Run: headless pygame with SDL's dummy video driver; simulated clock (each Clock.tick advances the game by its frame time, no real sleeping); random seed 0; keys injected as events and as key.get_pressed() state; no mouse input.
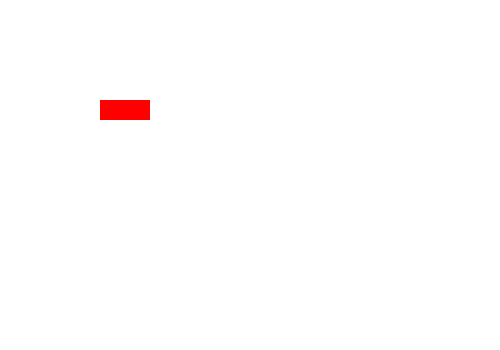
Frame 1 of 4 · flips 1–60 · no input
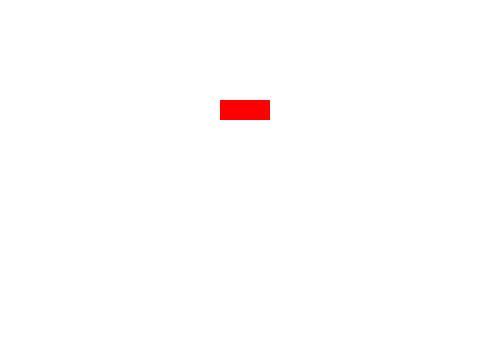
Frame 2 of 4 · flips 61–180 · tapped SPACE, RETURN · held RIGHT (→), D
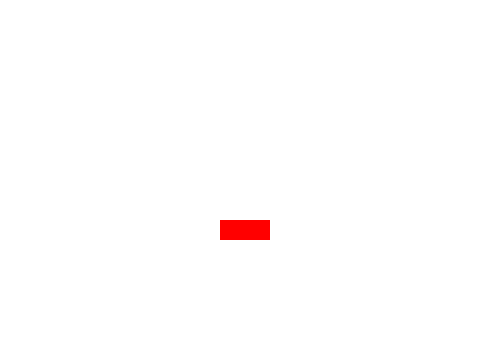
Frame 3 of 4 · flips 181–300 · held DOWN (↓), S
Frame 4 of 4 · flips 301–420 · held LEFT (←), A, UP (↑), W · screen same as frame 1, image omitted

The pygame program that drew these frames:

import pygame, sys
from pygame.locals import *
    #Jukka Pirinen  8.9.2016

WHITE = (255, 255, 255)
RED = (255, 0, 0)
 
#Pelaaja luokka
class Player(pygame.sprite.Sprite):

    change_x = 0
    change_y = 0
       
    def __init__(self, x, y):
                
        #Tehdaan palikka
        self.image = pygame.Surface([50, 20])
        self.image.fill(RED)
        self.rect = self.image.get_rect()
       
        pygame.sprite.Sprite.__init__(self)

        #Aloituskohta
        self.rect = self.image.get_rect()
        self.rect.y = y
        self.rect.x = x
 
    def changespeed(self, x, y):
        #Vaihdellaan suuntaa
        self.change_x += x
        self.change_y += y
 
    def update(self):
        #Paivitellaan palikan paikkaa
        #Siirry vasen/oikea
        self.rect.x += self.change_x

        #Siirry ylos/alas
        self.rect.y += self.change_y
 


pygame.init()

screen = pygame.display.set_mode([500, 350]) #Laitetaan naytonkoko
pygame.display.set_caption('Tehtava 5') #Otsikko
SpriteLista = pygame.sprite.Group() #Spritelista
player = Player(100, 100)           #Luodaan pelaaja ja laitetaan aloituskohta
SpriteLista.add(player)             #Laitetaan pelaaja spritelistaan
clock = pygame.time.Clock()
 
done = False
 
while not done:
 
    for event in pygame.event.get():
        if event.type == pygame.QUIT:
            done = True
 
        elif event.type == pygame.KEYDOWN:
            if event.key == pygame.K_LEFT:
                player.changespeed(-1, 0)
            elif event.key == pygame.K_RIGHT:
                player.changespeed(1, 0)
            elif event.key == pygame.K_UP:
                player.changespeed(0, -1)
            elif event.key == pygame.K_DOWN:
                player.changespeed(0, 1)
 
        elif event.type == pygame.KEYUP:
            if event.key == pygame.K_LEFT:
                player.changespeed(1, 0)
            elif event.key == pygame.K_RIGHT:
                player.changespeed(-1, 0)
            elif event.key == pygame.K_UP:
                player.changespeed(0, 1)
            elif event.key == pygame.K_DOWN:
                player.changespeed(0, -1)
 
    SpriteLista.update()        #Paivitellaan
 
    screen.fill(WHITE)
 
    SpriteLista.draw(screen)    #Piirrellaan
 
    pygame.display.flip()
 
    clock.tick(100)
 
pygame.quit()

#	Tee pygame –pohjainen sovellus, jossa liikutat nuolinäppäimellä laatikkoa ruudulla
